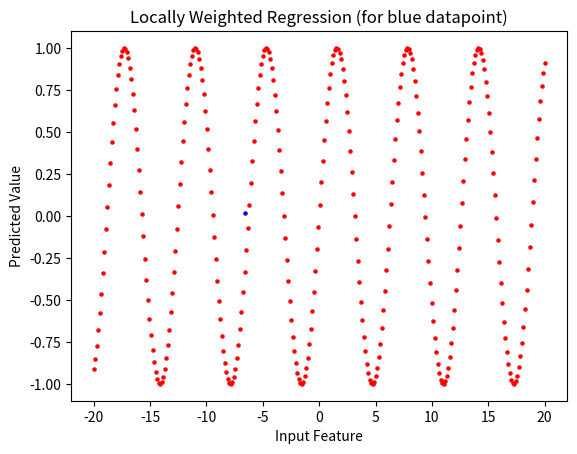

Reproduce this figure in Python.
import numpy as np
import pandas as pd
import matplotlib.pyplot as plt
from numpy.linalg import pinv as pseudo_inverse

def create_sine_data(min_x, max_x, n_datapoints = 300):
    X = np.linspace(min_x, max_x, n_datapoints)
    X = X.reshape(len(X), 1)
    y = np.sin(X)
    
    return X, y

# LOCALLY WEIGHTED REGRESSION: An example of non-parametric learning algorithm
class LWregressor:

    def __init__(self, max_iter = 1000, learning_rate = 0.01, bandwidth_parameter = 10):
        self.max_iter = max_iter
        self.learning_rate = learning_rate
        self.bandwidth_parameter = bandwidth_parameter
        
        self.J = list()

    def compute_loss_and_gradient(self, iter_num, gradient = "batch"):
        grad = np.zeros_like(self.theta)
        
        if gradient == "batch":
            error = np.matmul(self.X, self.theta) - self.y
            cost = np.matmul(np.matmul(error.T, self.W), error).squeeze() / (2 * self.m)
            
            self.J.append([iter_num, float(cost)])
        else:
            pass
        return grad
    
    def normal_equation(self):
        _inverse = pseudo_inverse(np.matmul(np.matmul(self.X.T, self.W), X))
        _other = np.matmul(np.matmul(self.X.T, self.W), y)
        self.theta = np.matmul(_inverse, _other)
    
    def fit(self, X, y):
        self.X = X
        self.y = y
        self.theta = np.zeros((X.shape[1], 1))
        self.m = X.shape[0]
        
        self.mask = np.identity(self.m)
        self._all_considered = np.ones(self.m)
        self.W = np.multiply(self._all_considered, self.mask)

    def plot(self, x = None, plot = "unweighted"):
        if plot == "unweighted":
            self._all_considered = np.ones(self.m)
            self.W = np.multiply(self._all_considered, self.mask)

            self.normal_equation() 
            y_pred = np.matmul(self.X, self.theta)
        
            plt.plot(self.X[:, 1], y_pred, color = "green")
            plt.title("Linear (Unweighted) Regression using Normal Equation")
            
        elif plot == "weighted":
            if x is None:
                print("ERROR: Input not provided")
                return
            self._all_considered = np.square(np.array(x) - self.X) / (2 * self.bandwidth_parameter * self.bandwidth_parameter)
            self._all_considered = np.exp(self._all_considered)

            self.normal_equation()
            y_pred = np.matmul(x, self.theta)
            
            plt.scatter(x[1], y_pred, s = 5, color = "blue")
            plt.title("Locally Weighted Regression (for blue datapoint)")
        else:
            print("ERROR: Enter valid \"plot\" parameter")
            return
        
        # Visualize the data
        plt.xlabel("Input Feature")
        plt.ylabel("Predicted Value")
        plt.scatter(self.X[:, 1], self.y, s = 5, color = "red")
        plt.show()
    
    def predict(self, X):
        pass
    

if __name__ == "__main__":
    X, y = create_sine_data(-20, 20)
    X = np.hstack([np.ones((len(X), 1)), X])   # Intercept Column
    
    print("Input Shape: {}".format(X.shape))
    print("Ouput Shape: {}".format(y.shape))
    lr = LWregressor()
    lr.fit(X, y)
    lr.plot(x = X[100], plot = "weighted")
